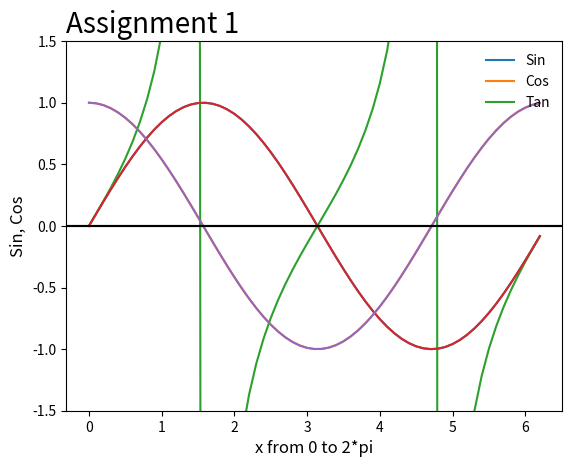

The matplotlib source for this figure:

import numpy as np
import matplotlib.pyplot as plt

x = np.arange(0, 2*np.pi, 0.1)
y = np.sin(x)
z = np.cos(x)
w = np.tan(x)

plt.plot(x, y, x, z, x, w)

plt.plot(x, y, x, z)

plt.xlabel('x from 0 to 2*pi', fontsize = 12)
plt.ylabel('Sin, Cos', fontsize = 12) #ff change label
plt.legend(['Sin', 'Cos','Tan'], loc = "upper right", frameon = False, fontsize = 10) #ff change legend
plt.title('Assignment 1', loc='left', fontsize = 20)

plt.axhline(y=0, color = 'black') #ff add graphical axis
plt.axhline(y=0, color = 'black') #ff add graphical axis
axes = plt.gca() #ff get the current Axes instance
axes.set_ylim([-1.5 , 1.5 ]) #ff ste y axes limit

plt.show()
